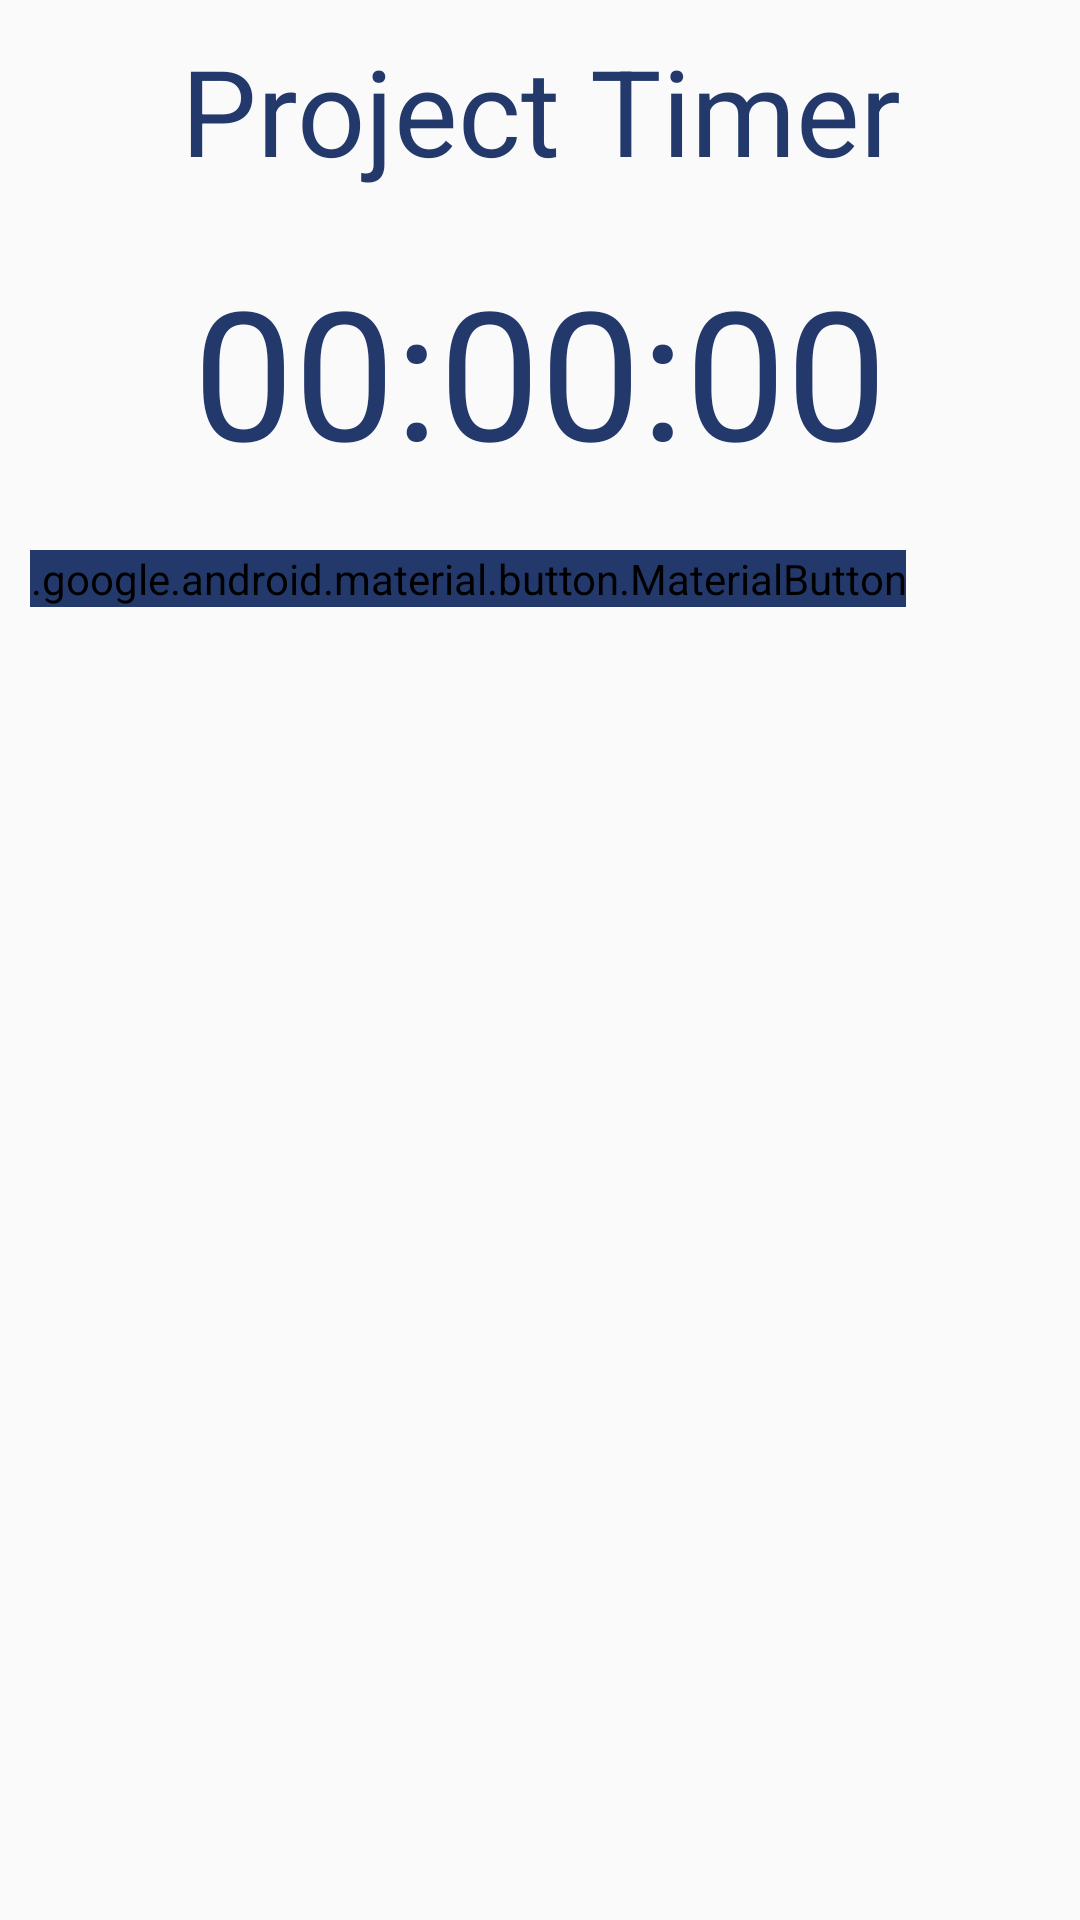

Write the Android layout XML for this screen, with the resource values it uses.
<!-- AndroidManifest.xml: application theme Theme.C3ATIMETRACKER -->
<!-- res/layout/activity_tracker_time.xml -->
<?xml version="1.0" encoding="utf-8"?>
<LinearLayout
    android:orientation="vertical"
    xmlns:android="http://schemas.android.com/apk/res/android"
    xmlns:app="http://schemas.android.com/apk/res-auto"
    xmlns:tools="http://schemas.android.com/tools"
    android:layout_width="match_parent"
    android:layout_height="match_parent"
    android:backgroundTint="@color/backgroundTint">


    <TextView
        android:id="@+id/ProjectTV"
        android:layout_width="match_parent"
        android:layout_height="wrap_content"
        android:text="Project Timer"
        android:padding="10dp"
        android:textColor="@color/backgroundTint"
        android:textSize="40sp"
        android:textAlignment="center"
        />
    <TextView
        android:id="@+id/timeTV"
        android:layout_width="match_parent"
        android:layout_height="wrap_content"
        android:text="00:00:00"
        android:padding="10dp"
        android:textColor="@color/backgroundTint"
        android:textSize="60sp"
        android:textAlignment="center"
        />

    <androidx.constraintlayout.widget.ConstraintLayout
        android:layout_width="match_parent"
        android:layout_height="wrap_content"
        android:padding="10dp">


        <com.google.android.material.button.MaterialButton
            android:id="@+id/startStopButton"
            android:layout_width="wrap_content"
            android:layout_height="wrap_content"
            android:backgroundTint="@color/backgroundTint"
            android:text="Start"
            app:icon="@drawable/baseline_play_arrow_24"
            app:layout_constraintBottom_toBottomOf="parent"
            app:layout_constraintEnd_toStartOf="@+id/Endbtn"
            app:layout_constraintHorizontal_bias="0.378"
            app:layout_constraintStart_toStartOf="parent"
            app:layout_constraintTop_toTopOf="parent" />

        <com.google.android.material.button.MaterialButton
            android:id="@+id/Endbtn"
            android:layout_width="wrap_content"
            android:layout_height="wrap_content"
            android:layout_marginEnd="48dp"
            android:backgroundTint="@color/backgroundTint"
            android:text="End"
            app:icon="@drawable/baseline_stop_24"
            app:layout_constraintBottom_toBottomOf="parent"
            app:layout_constraintEnd_toEndOf="parent"
            app:layout_constraintTop_toTopOf="parent" />

    </androidx.constraintlayout.widget.ConstraintLayout>

</LinearLayout>
<!-- resources referenced by this layout -->
<resources>
  <color name="backgroundTint">#23396B</color>
  <style name="Theme.C3ATIMETRACKER" parent="Theme.AppCompat.Light.NoActionBar">
          
          <item name="colorPrimary">@color/purple_500</item>
          <item name="colorPrimaryVariant">@color/purple_700</item>
          <item name="colorOnPrimary">@color/white</item>
          
          <item name="colorSecondary">@color/teal_200</item>
          <item name="colorSecondaryVariant">@color/teal_700</item>
          <item name="colorOnSecondary">@color/black</item>
          
          <item name="android:statusBarColor">?attr/colorPrimaryVariant</item>
          
      </style>
  <color name="purple_500">#FF6200EE</color>
  <color name="purple_700">#FF3700B3</color>
  <color name="white">#FFFFFFFF</color>
  <color name="teal_200">#FF03DAC5</color>
  <color name="teal_700">#FF018786</color>
  <color name="black">#FF000000</color>
</resources>
